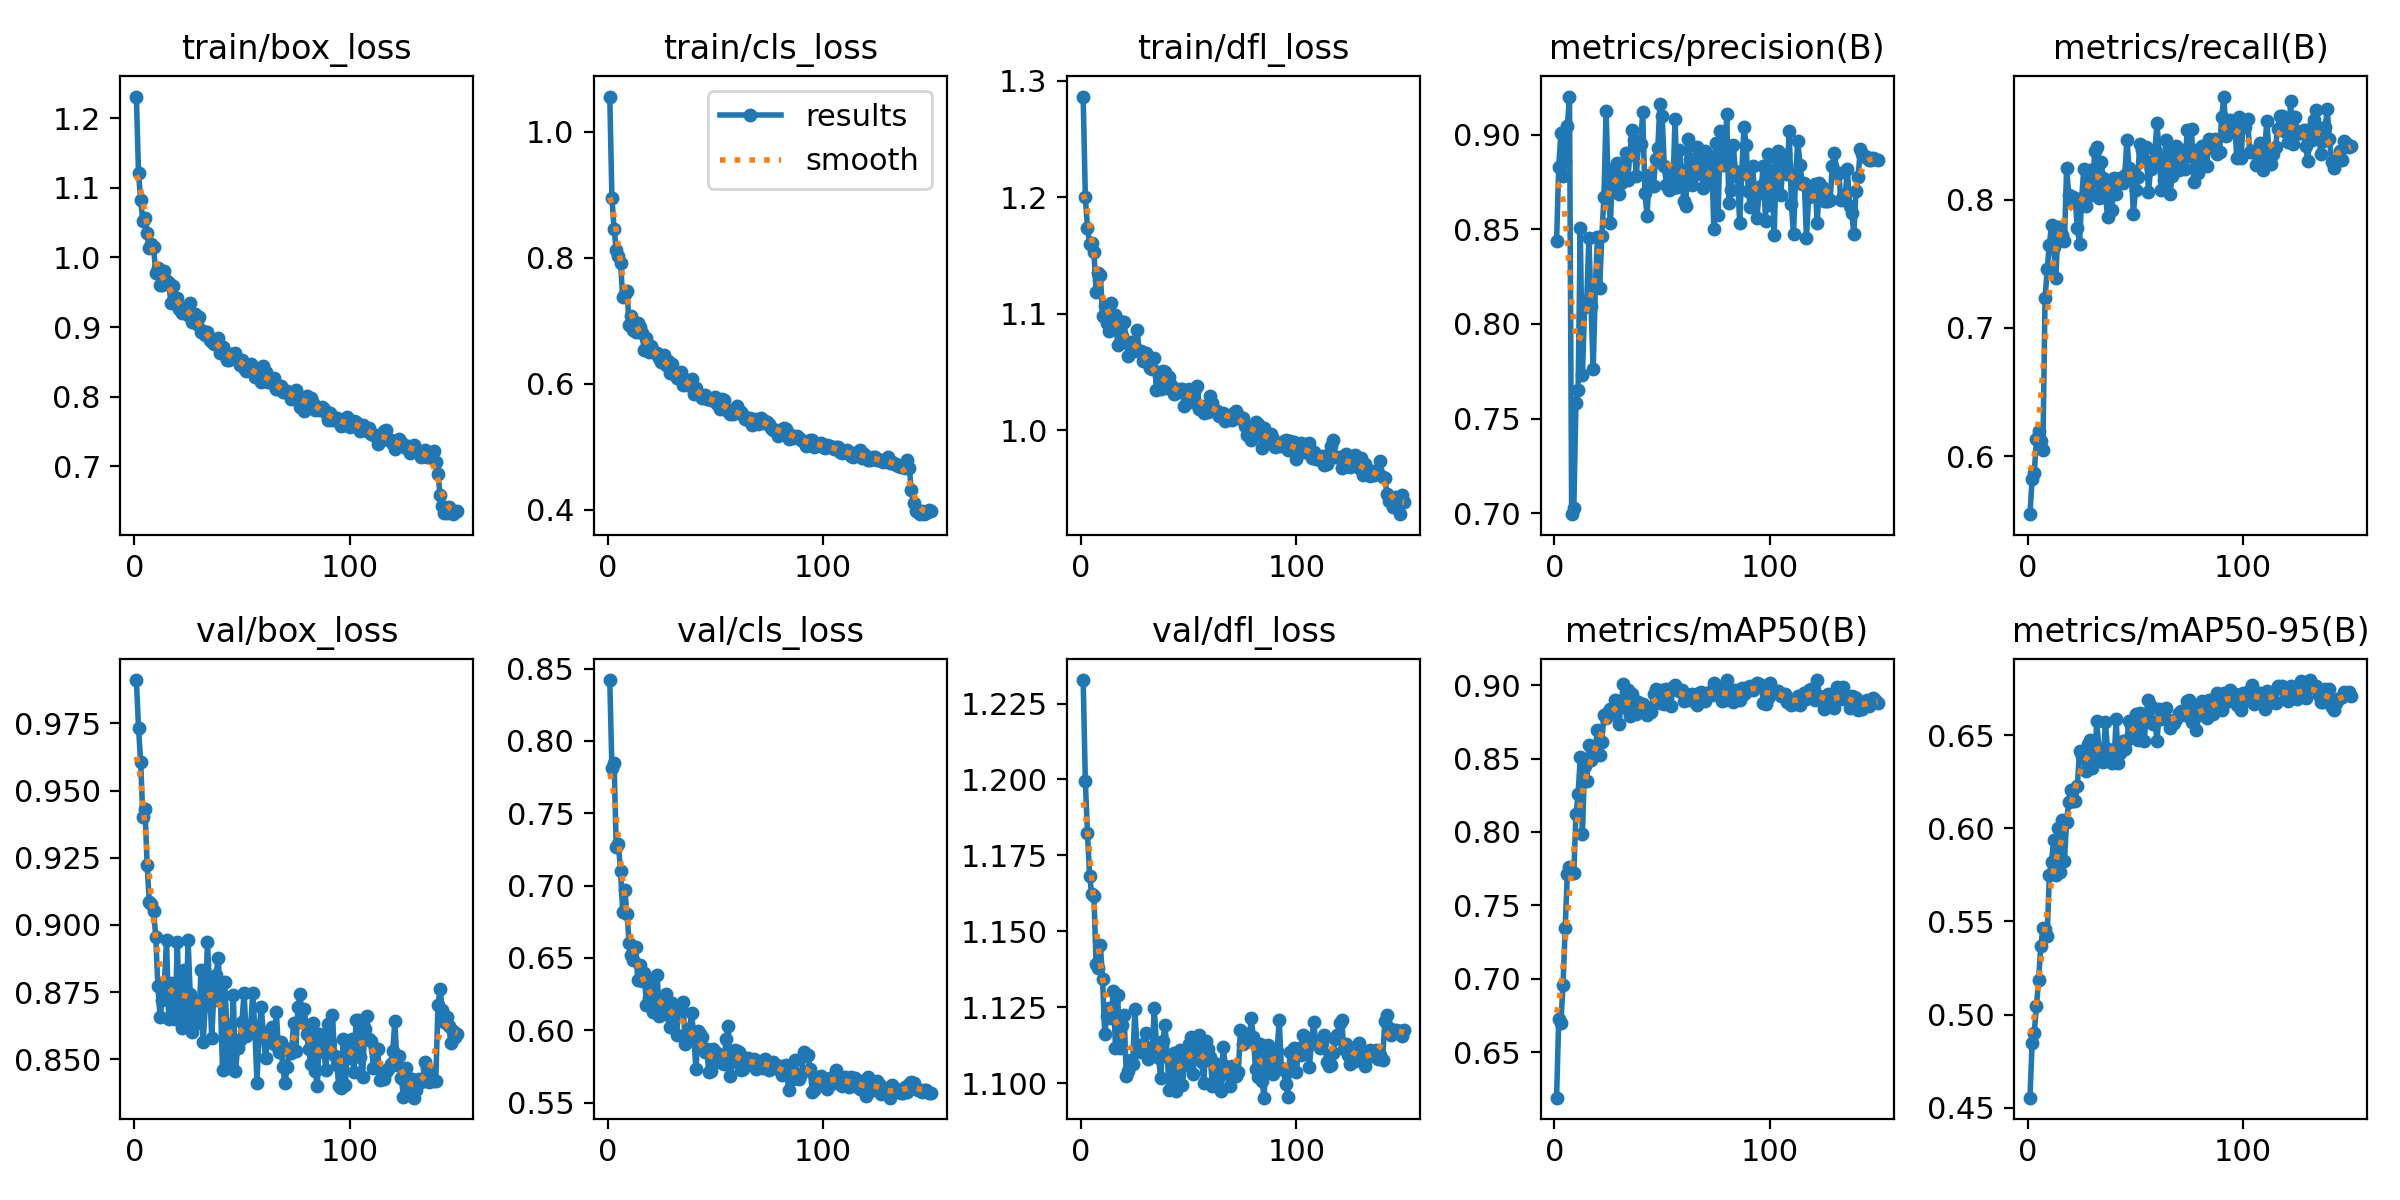

The table this chart was drawn from, first rows:
epoch, time, train/box_loss, train/cls_loss, train/dfl_loss, metrics/precision(B), metrics/recall(B), metrics/mAP50(B), metrics/mAP50-95(B), val/box_loss, val/cls_loss, val/dfl_loss, lr/pg0, lr/pg1, lr/pg2
1, 11.98, 1.231, 1.056, 1.287, 0.8437, 0.5547, 0.619, 0.4555, 0.9911, 0.8421, 1.233, 0.0002189, 0.0002189, 0.0002189
2, 20.5, 1.121, 0.8952, 1.2, 0.883, 0.582, 0.6725, 0.485, 0.9733, 0.7813, 1.199, 0.0004383, 0.0004383, 0.0004383
3, 29.03, 1.082, 0.8459, 1.174, 0.9008, 0.5871, 0.6701, 0.4904, 0.9605, 0.7847, 1.182, 0.0006548, 0.0006548, 0.0006548
4, 37.39, 1.052, 0.813, 1.16, 0.8783, 0.6129, 0.6956, 0.5048, 0.94, 0.7269, 1.168, 0.0006538, 0.0006538, 0.0006538
5, 45.83, 1.056, 0.8033, 1.161, 0.8854, 0.6192, 0.7346, 0.5185, 0.9431, 0.7287, 1.162, 0.0006494, 0.0006494, 0.0006494
6, 54.12, 1.035, 0.7916, 1.153, 0.9046, 0.6121, 0.7713, 0.5367, 0.9223, 0.7103, 1.162, 0.000645, 0.000645, 0.000645
7, 62.62, 1.014, 0.7382, 1.119, 0.9202, 0.6048, 0.7764, 0.5463, 0.9085, 0.682, 1.139, 0.0006406, 0.0006406, 0.0006406
8, 70.72, 1.019, 0.7426, 1.135, 0.6994, 0.7229, 0.7722, 0.5458, 0.9076, 0.6966, 1.138, 0.0006362, 0.0006362, 0.0006362
9, 79.02, 1.015, 0.7475, 1.134, 0.7025, 0.7457, 0.7718, 0.5424, 0.9053, 0.6802, 1.145, 0.0006318, 0.0006318, 0.0006318
10, 87.24, 0.9769, 0.694, 1.098, 0.7582, 0.7647, 0.812, 0.575, 0.8954, 0.6605, 1.134, 0.0006274, 0.0006274, 0.0006274
11, 96.84, 0.9851, 0.7081, 1.107, 0.765, 0.7801, 0.8259, 0.5821, 0.8771, 0.6519, 1.116, 0.000623, 0.000623, 0.000623
12, 105.2, 0.9603, 0.6858, 1.092, 0.8505, 0.7627, 0.851, 0.5936, 0.8659, 0.6484, 1.122, 0.0006186, 0.0006186, 0.0006186
13, 113.3, 0.9603, 0.6817, 1.085, 0.7728, 0.7388, 0.7984, 0.575, 0.872, 0.6575, 1.125, 0.0006142, 0.0006142, 0.0006142
14, 121.6, 0.981, 0.6963, 1.11, 0.8089, 0.7786, 0.8452, 0.6003, 0.8782, 0.6351, 1.121, 0.0006098, 0.0006098, 0.0006098
15, 129.8, 0.9664, 0.6902, 1.096, 0.8121, 0.7754, 0.8349, 0.5768, 0.8943, 0.6452, 1.13, 0.0006054, 0.0006054, 0.0006054
16, 138, 0.9637, 0.6809, 1.099, 0.8453, 0.7726, 0.8595, 0.6046, 0.8651, 0.6341, 1.112, 0.000601, 0.000601, 0.000601
17, 146.3, 0.9348, 0.6529, 1.073, 0.8094, 0.7674, 0.8492, 0.5823, 0.8783, 0.6399, 1.129, 0.0005966, 0.0005966, 0.0005966
18, 154.5, 0.9594, 0.6727, 1.094, 0.7764, 0.8245, 0.8508, 0.6036, 0.8723, 0.6177, 1.112, 0.0005922, 0.0005922, 0.0005922
19, 162.8, 0.934, 0.6503, 1.081, 0.8189, 0.8035, 0.8573, 0.6143, 0.8651, 0.6224, 1.119, 0.0005878, 0.0005878, 0.0005878
20, 171.7, 0.9413, 0.6593, 1.093, 0.8459, 0.7982, 0.8695, 0.6207, 0.8937, 0.6343, 1.123, 0.0005834, 0.0005834, 0.0005834
21, 180, 0.9266, 0.6513, 1.076, 0.8192, 0.8023, 0.8523, 0.6146, 0.8659, 0.6126, 1.102, 0.000579, 0.000579, 0.000579
22, 189.4, 0.921, 0.6481, 1.064, 0.8465, 0.8003, 0.8615, 0.6146, 0.8618, 0.6172, 1.104, 0.0005746, 0.0005746, 0.0005746
23, 197.7, 0.9271, 0.649, 1.076, 0.8672, 0.7777, 0.8798, 0.6228, 0.8831, 0.6385, 1.108, 0.0005702, 0.0005702, 0.0005702
24, 206.1, 0.9262, 0.6414, 1.076, 0.9129, 0.7656, 0.8776, 0.6415, 0.8635, 0.6102, 1.107, 0.0005657, 0.0005657, 0.0005657
25, 214.4, 0.9174, 0.6338, 1.068, 0.8712, 0.8012, 0.8818, 0.6387, 0.8943, 0.6203, 1.124, 0.0005613, 0.0005613, 0.0005613
26, 222.5, 0.9351, 0.6458, 1.086, 0.8533, 0.8242, 0.8834, 0.6374, 0.8742, 0.6166, 1.111, 0.0005569, 0.0005569, 0.0005569
27, 230.8, 0.9077, 0.63, 1.068, 0.8819, 0.7949, 0.8802, 0.6308, 0.8602, 0.6251, 1.112, 0.0005525, 0.0005525, 0.0005525
28, 239.3, 0.9194, 0.6359, 1.068, 0.8747, 0.8142, 0.8899, 0.6452, 0.871, 0.6103, 1.11, 0.0005481, 0.0005481, 0.0005481
29, 248.1, 0.904, 0.6174, 1.06, 0.8851, 0.8231, 0.889, 0.6473, 0.8714, 0.6025, 1.113, 0.0005437, 0.0005437, 0.0005437
30, 260.1, 0.9148, 0.6307, 1.066, 0.8688, 0.8033, 0.8738, 0.6323, 0.8637, 0.6188, 1.117, 0.0005393, 0.0005393, 0.0005393
31, 273.6, 0.8931, 0.6173, 1.058, 0.8745, 0.8378, 0.8876, 0.6365, 0.8833, 0.6142, 1.108, 0.0005349, 0.0005349, 0.0005349
32, 284.8, 0.8942, 0.6083, 1.054, 0.8806, 0.841, 0.9004, 0.6574, 0.8563, 0.5968, 1.111, 0.0005305, 0.0005305, 0.0005305
33, 296.9, 0.8885, 0.6136, 1.053, 0.8901, 0.8016, 0.8847, 0.6427, 0.8703, 0.6149, 1.11, 0.0005261, 0.0005261, 0.0005261
34, 308.7, 0.8925, 0.6183, 1.062, 0.876, 0.8296, 0.8964, 0.6377, 0.8938, 0.6152, 1.125, 0.0005217, 0.0005217, 0.0005217
35, 320.6, 0.8815, 0.598, 1.034, 0.8893, 0.8173, 0.8789, 0.6357, 0.8768, 0.6197, 1.113, 0.0005173, 0.0005173, 0.0005173
36, 332.6, 0.8792, 0.6036, 1.05, 0.9024, 0.8046, 0.8943, 0.657, 0.8578, 0.5906, 1.108, 0.0005129, 0.0005129, 0.0005129
37, 344.3, 0.8758, 0.5979, 1.035, 0.8972, 0.7867, 0.8873, 0.6425, 0.8756, 0.5948, 1.102, 0.0005085, 0.0005085, 0.0005085
38, 356.3, 0.8814, 0.6043, 1.051, 0.8781, 0.8127, 0.8805, 0.6407, 0.8816, 0.6009, 1.114, 0.0005041, 0.0005041, 0.0005041
39, 368.7, 0.8837, 0.6076, 1.051, 0.8947, 0.7917, 0.8884, 0.635, 0.8877, 0.6117, 1.119, 0.0004997, 0.0004997, 0.0004997
40, 381.2, 0.8628, 0.5837, 1.036, 0.8951, 0.8168, 0.8842, 0.6357, 0.8719, 0.5961, 1.109, 0.0004953, 0.0004953, 0.0004953
41, 393.4, 0.8707, 0.5937, 1.045, 0.9119, 0.8045, 0.8874, 0.6584, 0.8459, 0.573, 1.098, 0.0004909, 0.0004909, 0.0004909
42, 405.2, 0.8639, 0.5836, 1.039, 0.8693, 0.8149, 0.8848, 0.6351, 0.8788, 0.5998, 1.109, 0.0004865, 0.0004865, 0.0004865
43, 417, 0.8533, 0.5814, 1.031, 0.8573, 0.8166, 0.8798, 0.6405, 0.8628, 0.5972, 1.11, 0.0004821, 0.0004821, 0.0004821
44, 429.5, 0.8527, 0.5775, 1.032, 0.8785, 0.8126, 0.8842, 0.647, 0.8469, 0.5951, 1.097, 0.0004777, 0.0004777, 0.0004777
45, 441.2, 0.861, 0.5812, 1.034, 0.8728, 0.8188, 0.8816, 0.6426, 0.8503, 0.5853, 1.101, 0.0004733, 0.0004733, 0.0004733
46, 453, 0.8557, 0.576, 1.036, 0.8731, 0.8469, 0.8941, 0.6476, 0.8739, 0.5869, 1.111, 0.0004689, 0.0004689, 0.0004689
47, 465.3, 0.863, 0.5758, 1.036, 0.8874, 0.825, 0.8975, 0.6574, 0.8458, 0.5709, 1.099, 0.0004645, 0.0004645, 0.0004645
48, 477.1, 0.8524, 0.5735, 1.021, 0.8932, 0.8224, 0.8918, 0.6554, 0.8543, 0.5718, 1.106, 0.0004601, 0.0004601, 0.0004601
49, 489.1, 0.8453, 0.5756, 1.031, 0.9164, 0.7891, 0.8878, 0.6493, 0.8572, 0.5868, 1.109, 0.0004557, 0.0004557, 0.0004557
50, 501.2, 0.8525, 0.5782, 1.036, 0.9102, 0.8073, 0.897, 0.6613, 0.8639, 0.5782, 1.113, 0.0004513, 0.0004513, 0.0004513
51, 513.5, 0.8419, 0.5675, 1.027, 0.8837, 0.8178, 0.8871, 0.6475, 0.8749, 0.5842, 1.115, 0.0004469, 0.0004469, 0.0004469
52, 525.3, 0.8373, 0.5596, 1.024, 0.8734, 0.8433, 0.8977, 0.662, 0.8587, 0.5824, 1.103, 0.0004425, 0.0004425, 0.0004425
53, 537.1, 0.8451, 0.5755, 1.036, 0.8708, 0.8384, 0.8968, 0.6599, 0.8626, 0.5772, 1.112, 0.0004381, 0.0004381, 0.0004381
54, 548.8, 0.847, 0.5746, 1.038, 0.8806, 0.8298, 0.8858, 0.6466, 0.8612, 0.5765, 1.111, 0.0004337, 0.0004337, 0.0004337
55, 561.1, 0.8421, 0.5589, 1.019, 0.8719, 0.841, 0.8987, 0.6606, 0.8748, 0.5942, 1.116, 0.0004293, 0.0004293, 0.0004293
56, 575.8, 0.8284, 0.5585, 1.021, 0.9082, 0.8058, 0.9002, 0.6688, 0.861, 0.6027, 1.107, 0.0004249, 0.0004249, 0.0004249
57, 587.5, 0.8279, 0.5514, 1.015, 0.8722, 0.8239, 0.8967, 0.6655, 0.8414, 0.5684, 1.1, 0.0004205, 0.0004205, 0.0004205
58, 599.9, 0.8312, 0.5516, 1.018, 0.8918, 0.8297, 0.8958, 0.6557, 0.8612, 0.5787, 1.114, 0.0004161, 0.0004161, 0.0004161
59, 614.2, 0.8209, 0.5548, 1.016, 0.8814, 0.8391, 0.8968, 0.6571, 0.8697, 0.5863, 1.111, 0.0004117, 0.0004117, 0.0004117
60, 627.8, 0.8435, 0.5648, 1.03, 0.865, 0.8594, 0.8892, 0.6469, 0.8584, 0.5858, 1.109, 0.0004073, 0.0004073, 0.0004073
... 90 more rows
